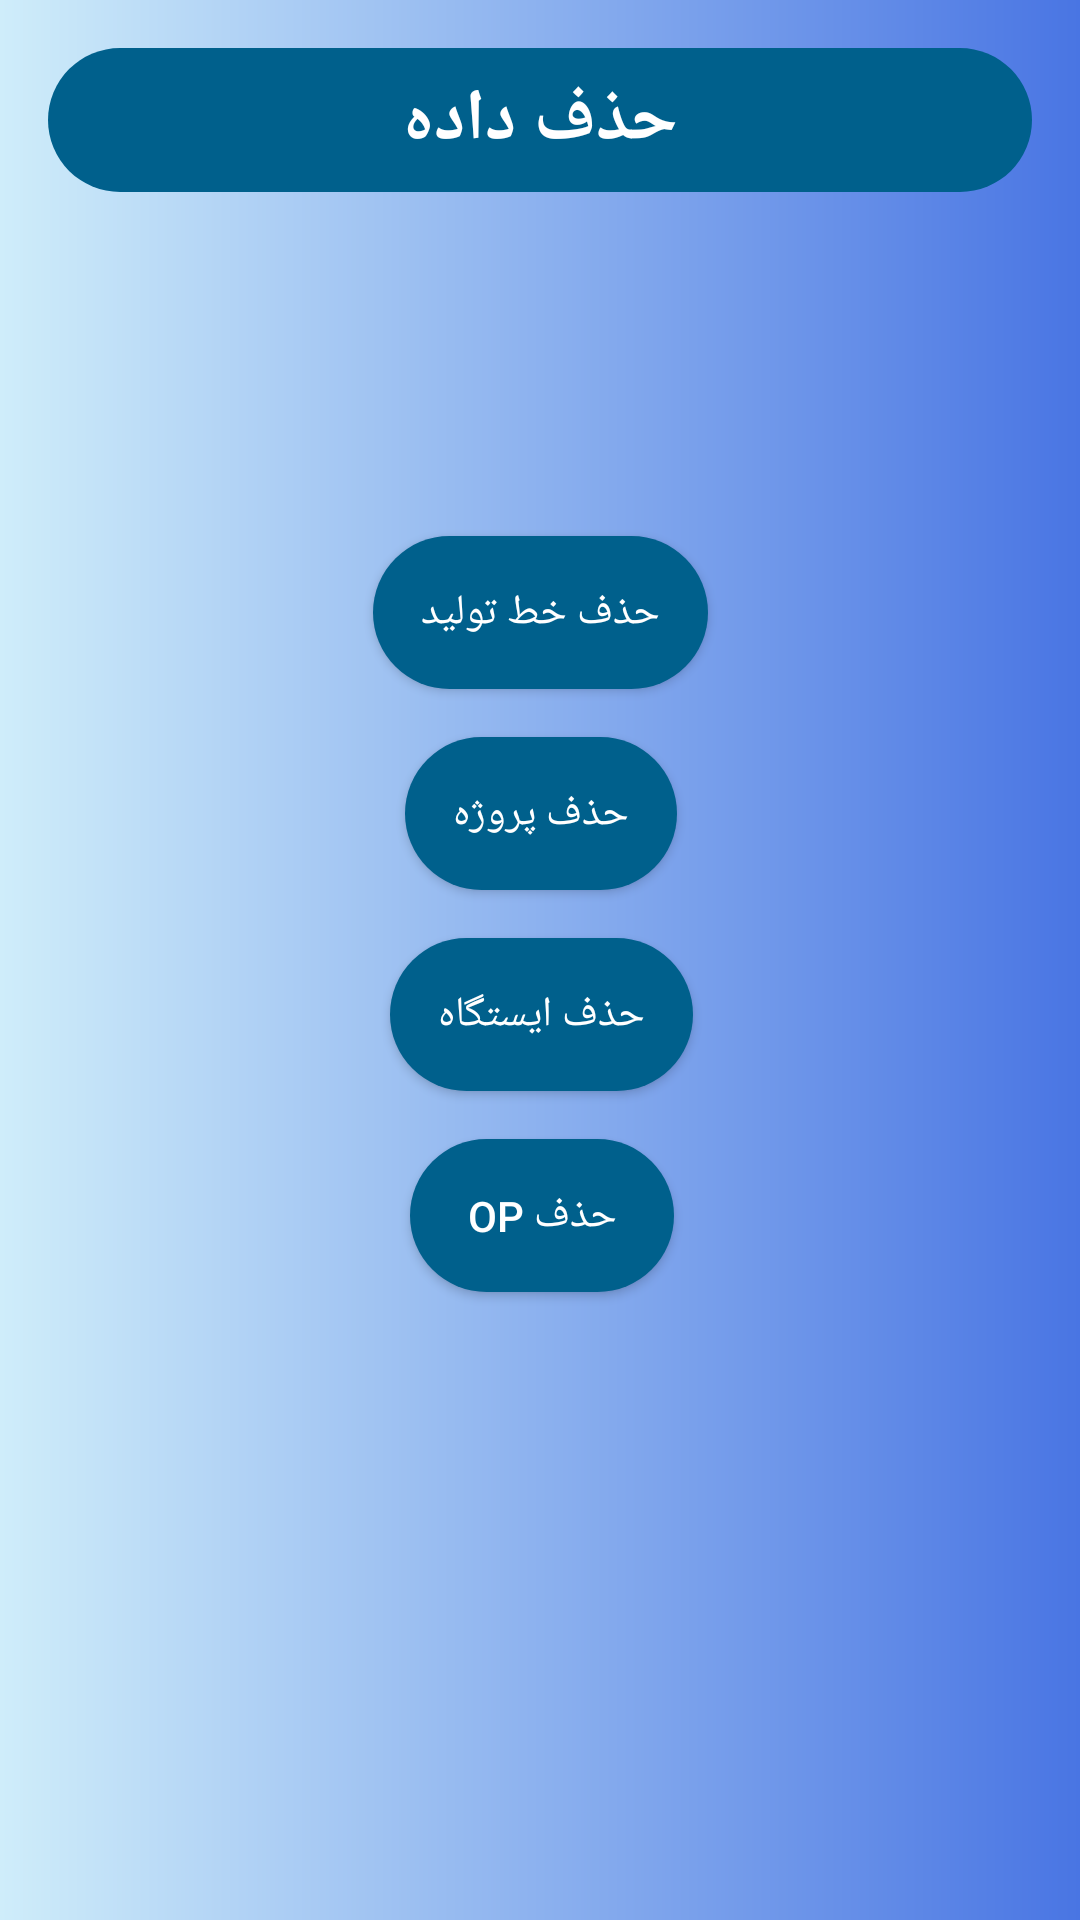

Reconstruct the res/layout file that produces this screen, plus the resources it refers to.
<!-- AndroidManifest.xml: application theme AppTheme -->
<!-- res/layout/activity_engineering_delete.xml -->
<?xml version="1.0" encoding="utf-8"?>
<androidx.constraintlayout.widget.ConstraintLayout xmlns:android="http://schemas.android.com/apk/res/android"
  xmlns:app="http://schemas.android.com/apk/res-auto"
  xmlns:tools="http://schemas.android.com/tools"
  android:layout_width="match_parent"
  android:layout_height="match_parent"
  android:background="@drawable/gradiantback"
  tools:context=".activities.engineering.EngineeringDeleteActivity">

  <Button
    android:id="@+id/engdelet_btn_prline"
    android:layout_width="wrap_content"
    android:layout_height="wrap_content"
    android:layout_margin="16dp"
    android:background="@drawable/button"
    android:padding="16dp"
    android:text="حذف خط تولید"
    android:textColor="#FFFFFF"
    android:textSize="14sp"
    app:layout_constraintBottom_toBottomOf="parent"
    app:layout_constraintEnd_toEndOf="parent"
    app:layout_constraintStart_toStartOf="parent"
    app:layout_constraintTop_toTopOf="@+id/guideline21"
    app:layout_constraintVertical_bias="0.19999999" />

  <Button
    android:id="@+id/engdelet_btn_prtype"
    android:layout_width="wrap_content"
    android:layout_height="wrap_content"
    android:layout_margin="16dp"
    android:background="@drawable/button"
    android:padding="16dp"
    android:text="حذف پروژه"
    android:textColor="#FFFFFF"
    android:textSize="14sp"
    app:layout_constraintEnd_toEndOf="@+id/engdelet_btn_prline"
    app:layout_constraintStart_toStartOf="@+id/engdelet_btn_prline"
    app:layout_constraintTop_toBottomOf="@+id/engdelet_btn_prline" />

  <Button
    android:id="@+id/engdelet_btn_station"
    android:layout_width="wrap_content"
    android:layout_height="wrap_content"
    android:layout_margin="16dp"
    android:background="@drawable/button"
    android:padding="16dp"
    android:text="حذف ایستگاه"
    android:textColor="#FFFFFF"
    android:textSize="14sp"
    app:layout_constraintEnd_toEndOf="@+id/engdelet_btn_prtype"
    app:layout_constraintStart_toStartOf="@+id/engdelet_btn_prtype"
    app:layout_constraintTop_toBottomOf="@+id/engdelet_btn_prtype" />

  <Button
    android:id="@+id/engdelet_btn_op"
    android:layout_width="wrap_content"
    android:layout_height="wrap_content"
    android:layout_margin="16dp"
    android:background="@drawable/button"
    android:padding="16dp"
    android:text="حذف OP"
    android:textColor="#FFFFFF"
    android:textSize="14sp"
    app:layout_constraintEnd_toEndOf="@+id/engdelet_btn_station"
    app:layout_constraintStart_toStartOf="@+id/engdelet_btn_station"
    app:layout_constraintTop_toBottomOf="@+id/engdelet_btn_station" />

  <TextView
    android:id="@+id/textView2"
    android:layout_width="0dp"
    android:layout_height="0dp"
    android:layout_marginEnd="16dp"
    android:layout_marginStart="16dp"
    android:layout_marginTop="16dp"
    android:background="@drawable/button"
    android:gravity="center"
    android:text="حذف داده"
    android:textColor="#FFFFFF"
    android:textSize="24sp"
    android:textStyle="bold"
    app:layout_constraintBottom_toTopOf="@+id/guideline21"
    app:layout_constraintEnd_toEndOf="parent"
    app:layout_constraintStart_toStartOf="parent"
    app:layout_constraintTop_toTopOf="parent" />

  <androidx.constraintlayout.widget.Guideline
    android:id="@+id/guideline21"
    android:layout_width="wrap_content"
    android:layout_height="wrap_content"
    android:orientation="horizontal"
    app:layout_constraintGuide_percent="0.1" />
</androidx.constraintlayout.widget.ConstraintLayout>
<!-- resources referenced by this layout -->
<resources>
  <!-- drawable button (drawable) -->
  <?xml version="1.0" encoding="utf-8"?>
  <shape xmlns:android="http://schemas.android.com/apk/res/android">
      <solid android:color="#00608C"/>
      <corners android:radius="100dp"/>
      00608C
  </shape>
  <!-- drawable gradiantback (drawable) -->
  <?xml version="1.0" encoding="utf-8"?>
  <shape xmlns:android="http://schemas.android.com/apk/res/android"
    android:shape="rectangle">
    <gradient
      android:startColor="#CFEDFA"
      android:endColor="#4975E3"
      android:angle="0"/>
    <corners
      android:radius="0dp"/>
  </shape>
    
  <style name="AppTheme" parent="Theme.AppCompat.Light.NoActionBar">
          
          <item name="colorPrimary">@color/colorPrimary</item>
          <item name="windowActionBar">false</item>
          <item name="actionBarDivider">@android:color/transparent</item>
          <item name="colorPrimaryDark">@color/colorPrimaryDark</item>
          <item name="colorAccent">@android:color/background_dark</item>
          <item name="android:statusBarColor">#007991</item>
          <item name="background">@drawable/gradiantback</item>
      </style>
  <color name="colorPrimary">#B0FFB3</color>
  <color name="colorPrimaryDark">#CFCFCF</color>
</resources>
